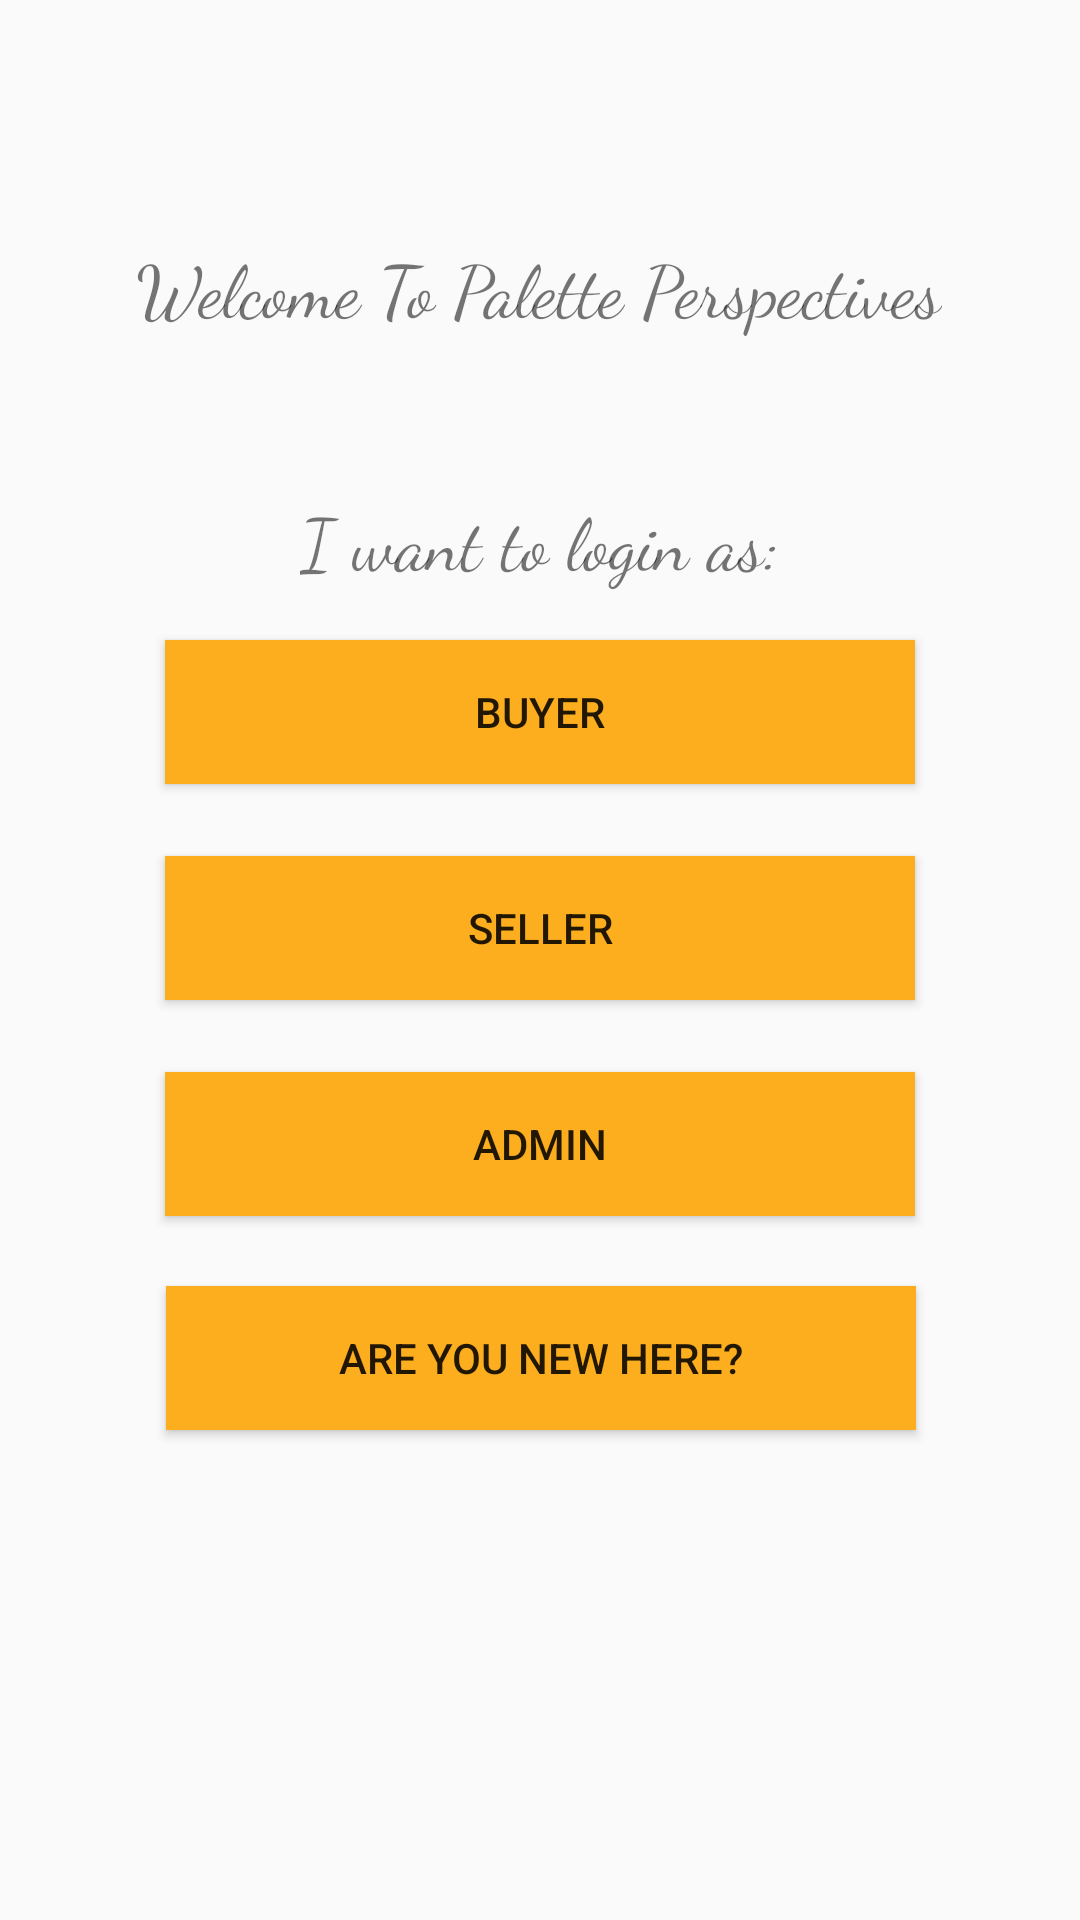

This screen was rendered from an Android layout file. Write that file and the resources it references.
<!-- AndroidManifest.xml: application theme Theme.PalettePerspectives -->
<!-- res/layout/activity_main.xml -->
<?xml version="1.0" encoding="utf-8"?>
<androidx.constraintlayout.widget.ConstraintLayout xmlns:android="http://schemas.android.com/apk/res/android"
    xmlns:app="http://schemas.android.com/apk/res-auto"
    xmlns:tools="http://schemas.android.com/tools"
    android:layout_width="match_parent"
    android:layout_height="match_parent"
    tools:context=".MainActivity">

    <Button
        android:id="@+id/admin"
        android:layout_width="wrap_content"
        android:layout_height="wrap_content"
        android:layout_marginTop="24dp"
        android:width="250dp"
        android:background="#FCAE1E"
        android:text="Admin"
        app:layout_constraintEnd_toEndOf="parent"
        app:layout_constraintStart_toStartOf="parent"
        app:layout_constraintTop_toBottomOf="@+id/seller" />

    <Button
        android:id="@+id/buyer"
        android:layout_width="wrap_content"
        android:layout_height="wrap_content"
        android:layout_marginBottom="24dp"
        android:width="250dp"
        android:background="#FCAE1E"
        android:text="Buyer"
        app:layout_constraintBottom_toTopOf="@+id/seller"
        app:layout_constraintEnd_toEndOf="parent"
        app:layout_constraintStart_toStartOf="parent"
        app:layout_constraintTop_toTopOf="parent"
        app:layout_constraintVertical_bias="0.41000003"
        app:layout_constraintVertical_chainStyle="packed" />

    <Button
        android:id="@+id/seller"
        android:layout_width="wrap_content"
        android:layout_height="wrap_content"
        android:width="250dp"
        android:background="#FCAE1E"
        android:text="Seller"
        app:layout_constraintBottom_toBottomOf="parent"
        app:layout_constraintEnd_toEndOf="parent"
        app:layout_constraintStart_toStartOf="parent"
        app:layout_constraintTop_toBottomOf="@id/buyer"
        app:layout_constraintVertical_bias="1.0" />

    <Button
        android:id="@+id/signIn"
        android:layout_width="wrap_content"
        android:layout_height="wrap_content"
        android:width="250dp"
        android:background="#FCAE1E"
        android:text="Are you new here?"
        app:layout_constraintBottom_toBottomOf="parent"
        app:layout_constraintEnd_toEndOf="parent"
        app:layout_constraintHorizontal_bias="0.503"
        app:layout_constraintStart_toStartOf="parent"
        app:layout_constraintTop_toBottomOf="@+id/admin"
        app:layout_constraintVertical_bias="0.125" />

    <TextView
        android:id="@+id/welcome"
        android:layout_width="wrap_content"
        android:layout_height="wrap_content"
        android:fontFamily="cursive"
        android:text="Welcome To Palette Perspectives"
        android:textSize="24sp"
        app:layout_constraintBottom_toBottomOf="parent"
        app:layout_constraintEnd_toEndOf="parent"
        app:layout_constraintHorizontal_bias="0.496"
        app:layout_constraintStart_toStartOf="parent"
        app:layout_constraintTop_toTopOf="parent"
        app:layout_constraintVertical_bias="0.13" />

    <TextView
        android:id="@+id/textView2"
        android:layout_width="wrap_content"
        android:layout_height="wrap_content"
        android:fontFamily="cursive"
        android:text="I want to login as:"
        android:textSize="24sp"
        app:layout_constraintBottom_toTopOf="@+id/seller"
        app:layout_constraintEnd_toEndOf="parent"
        app:layout_constraintStart_toStartOf="parent"
        app:layout_constraintTop_toTopOf="parent"
        app:layout_constraintVertical_bias="0.649" />

</androidx.constraintlayout.widget.ConstraintLayout>
<!-- resources referenced by this layout -->
<resources>
  <style name="Theme.PalettePerspectives" parent="Theme.AppCompat.Light.NoActionBar">
          
          <item name="colorPrimary">@color/purple_500</item>
          <item name="colorPrimaryVariant">@color/purple_700</item>
          <item name="colorOnPrimary">@color/white</item>
          
          <item name="colorSecondary">@color/teal_200</item>
          <item name="colorSecondaryVariant">@color/teal_700</item>
          <item name="colorOnSecondary">@color/black</item>
          
          <item name="android:statusBarColor">?attr/colorPrimaryVariant</item>
          
      </style>
  <!-- not gathered from this repository: default colours our renderer supplied (Android Studio template values) -->
  <color name="purple_500">#FF6200EE</color>
  <color name="purple_700">#FF3700B3</color>
  <color name="teal_200">#FF03DAC5</color>
  <color name="teal_700">#FF018786</color>
  <color name="black">#FF000000</color>
  <color name="white">#FFFFFFFF</color>
</resources>
